Image classification data set "processed" (dshonz/practics on GitHub). Class labels (2): empty, occupied.

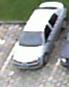
Label: occupied

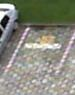
Label: empty

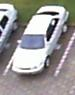
Label: occupied

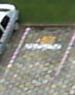
Label: empty

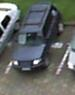
Label: occupied

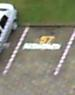
Label: empty
